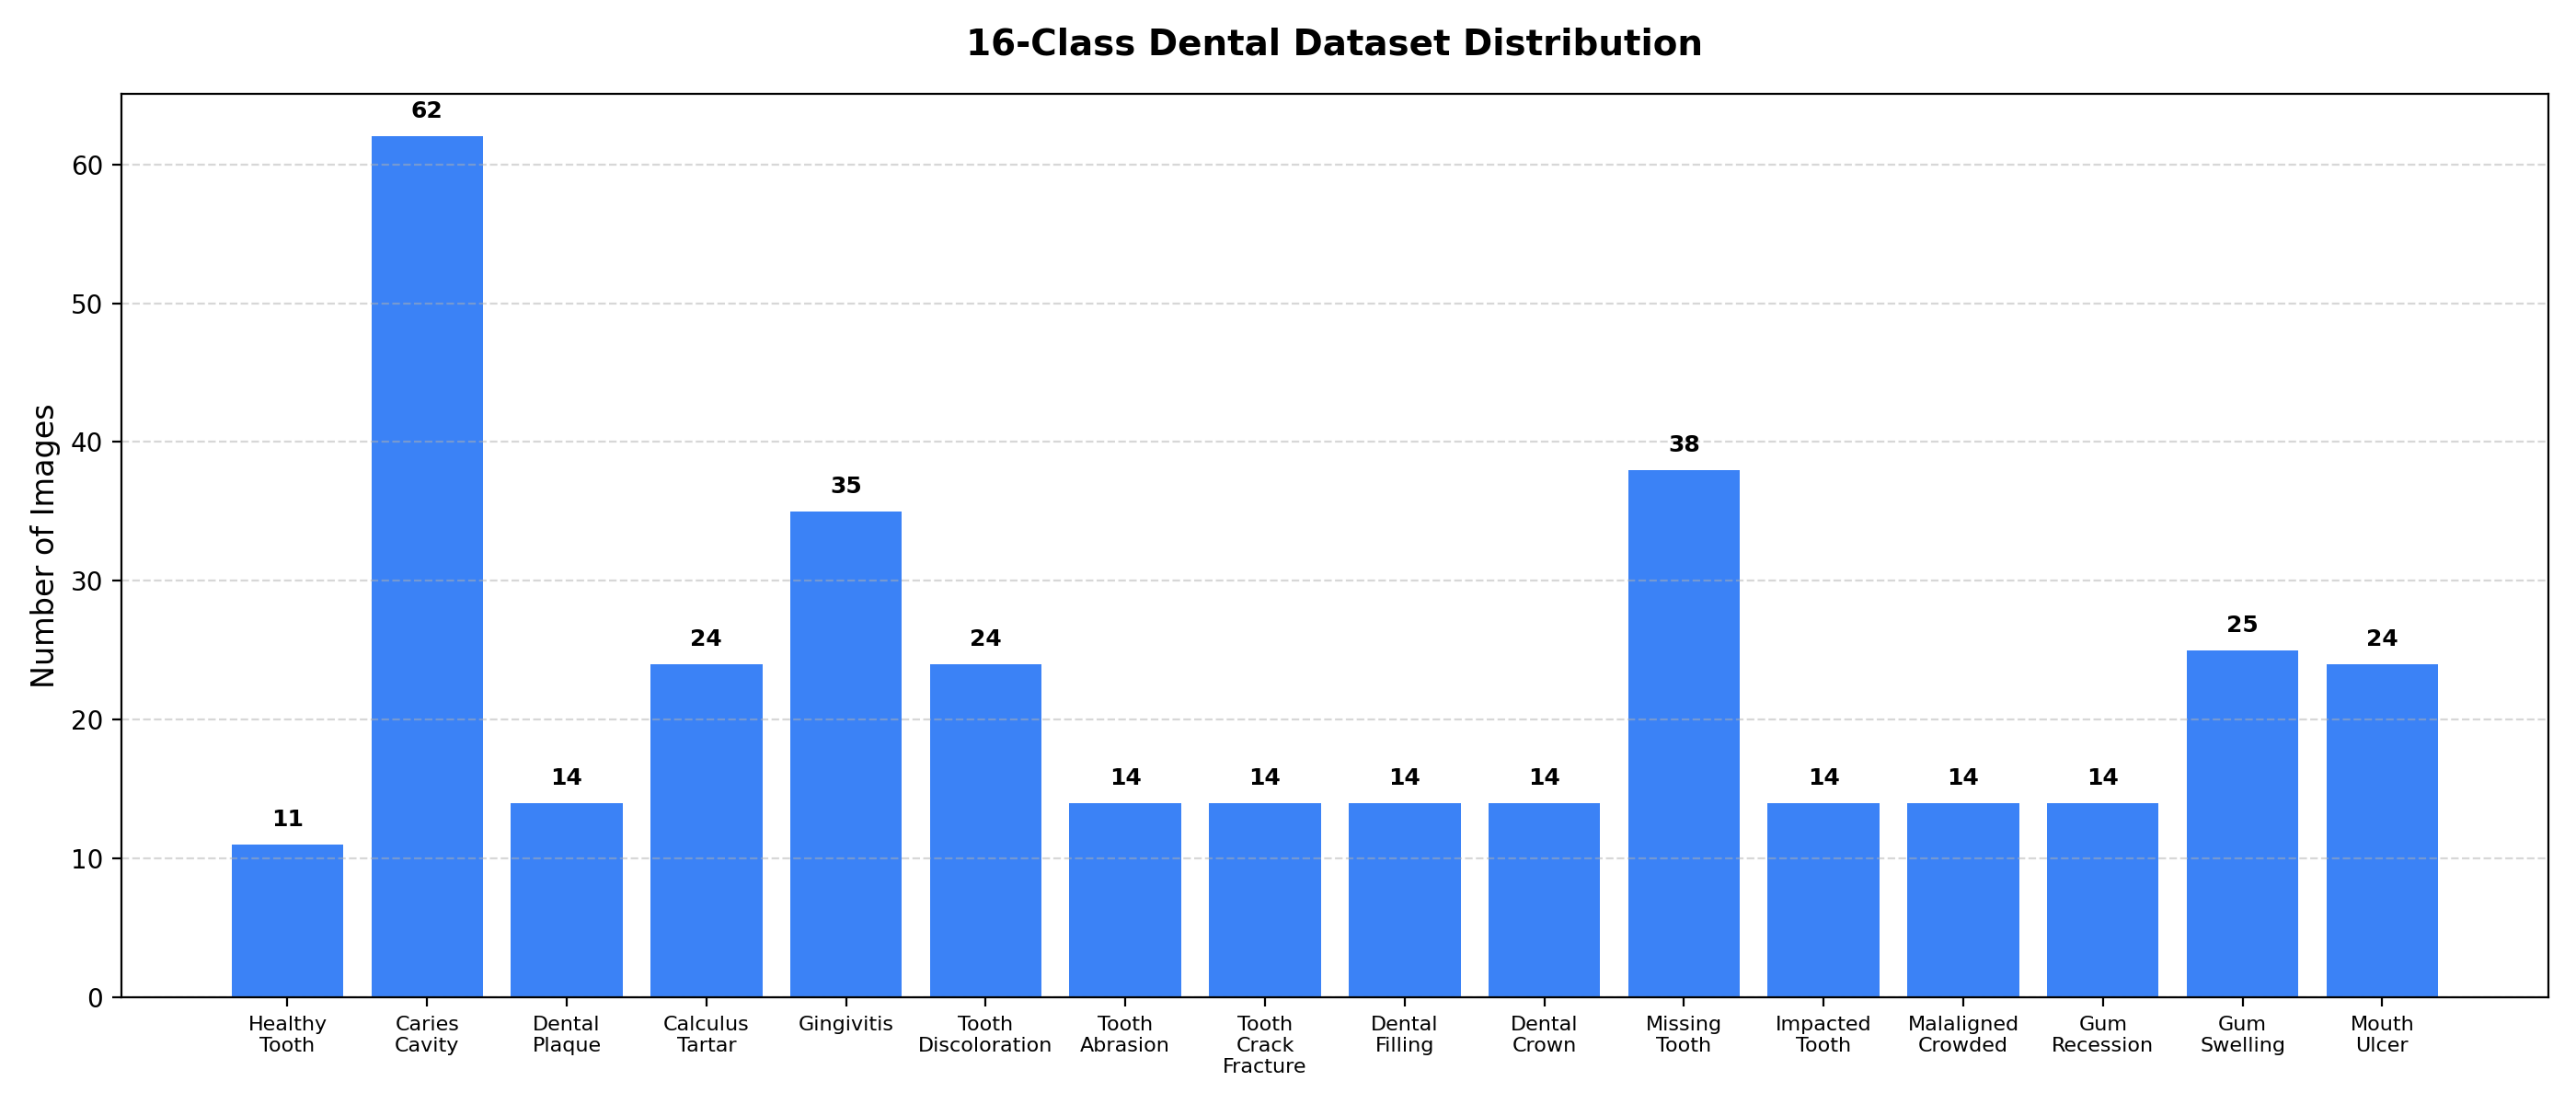

The data file committed next to this chart (first rows):
target_class, total_images, modalities
Healthy_Tooth, 11, INTRAORAL_PHOTO
Caries_Cavity, 62, DENTAL_RADIOGRAPH, INTRAORAL_PHOTO
Dental_Plaque, 14, INTRAORAL_PHOTO
Calculus_Tartar, 24, INTRAORAL_PHOTO
Gingivitis, 35, INTRAORAL_PHOTO
Tooth_Discoloration, 24, INTRAORAL_PHOTO
Tooth_Abrasion, 14, INTRAORAL_PHOTO
Tooth_Crack_Fracture, 14, INTRAORAL_PHOTO
Dental_Filling, 14, INTRAORAL_PHOTO
Dental_Crown, 14, INTRAORAL_PHOTO
Missing_Tooth, 38, INTRAORAL_PHOTO
Impacted_Tooth, 14, DENTAL_RADIOGRAPH
Malaligned_Crowded, 14, INTRAORAL_PHOTO
Gum_Recession, 14, INTRAORAL_PHOTO
Gum_Swelling, 25, INTRAORAL_PHOTO
Mouth_Ulcer, 24, INTRAORAL_PHOTO
